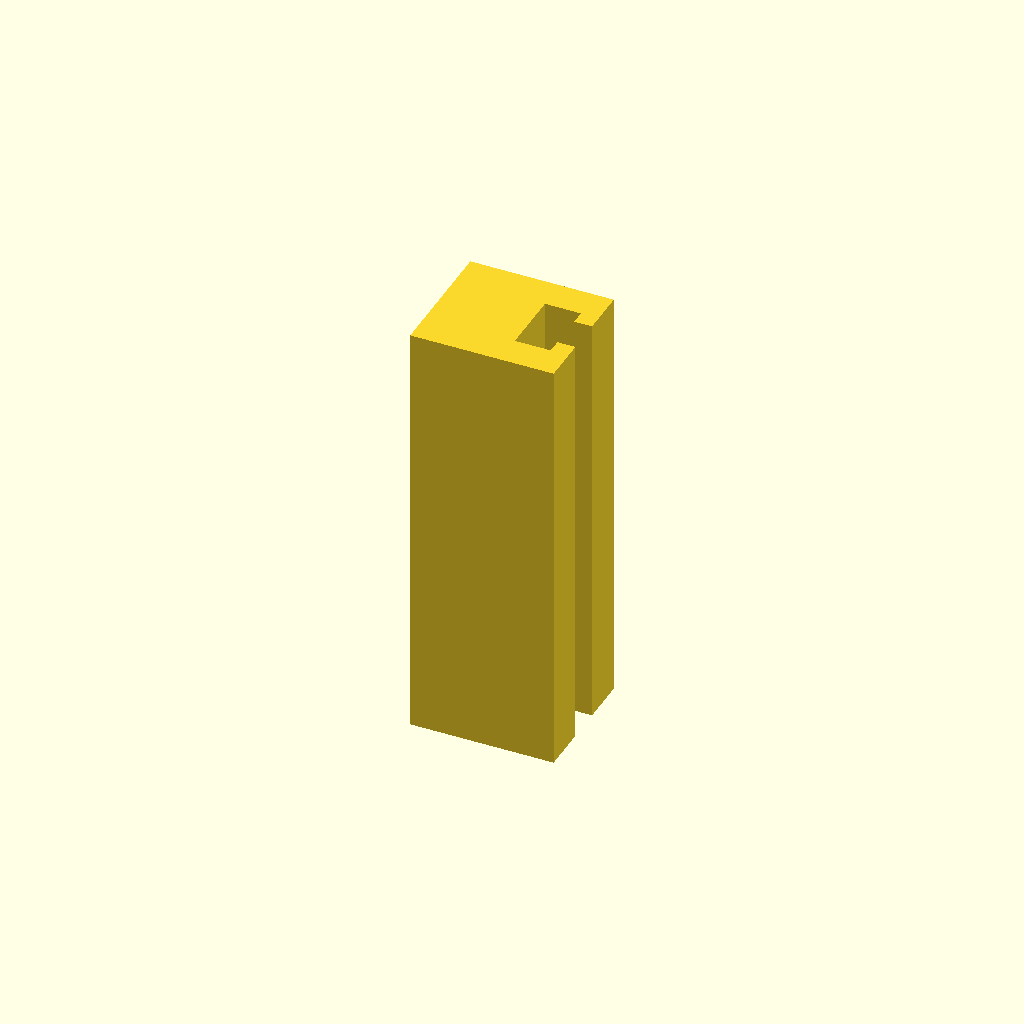
Cell 1: the model at its default parameters.
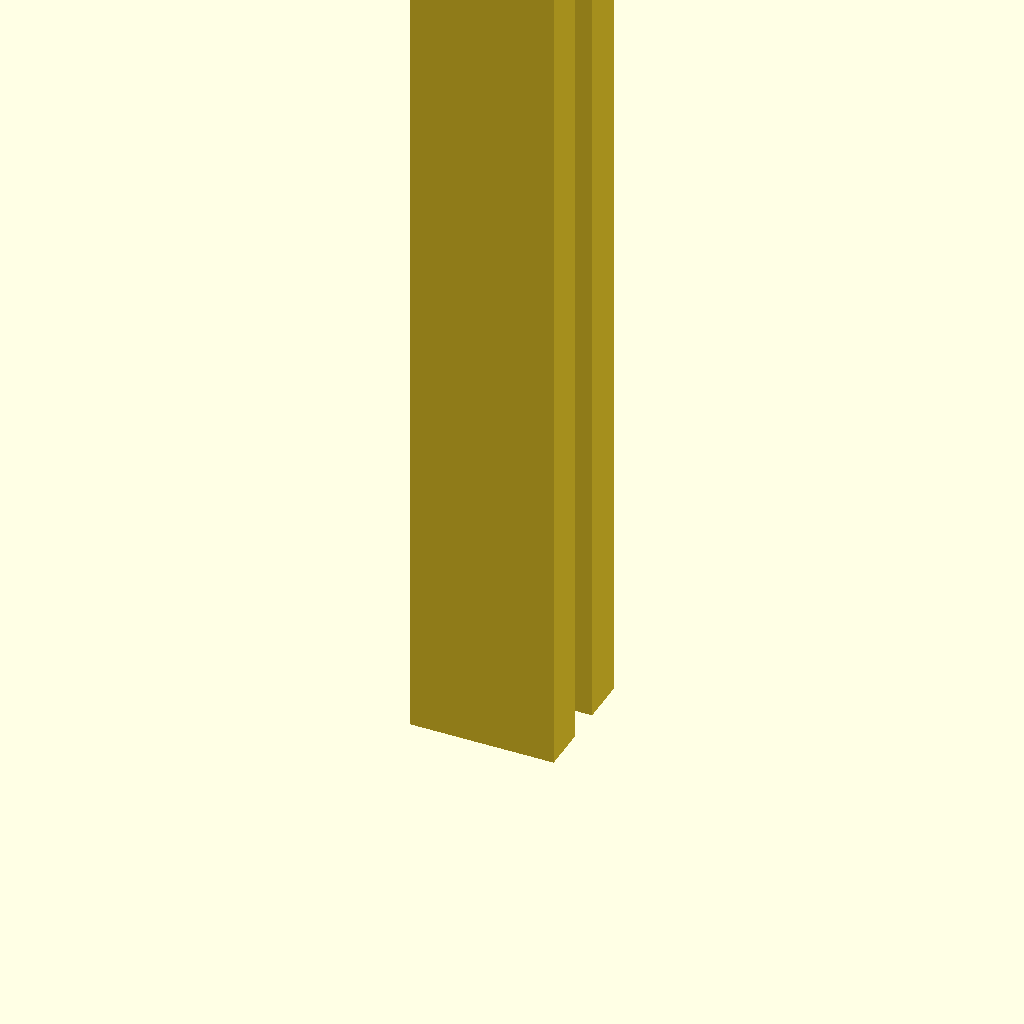
Cell 2 — profile_height set to 240, the other parameters unchanged.
One fixed orthographic camera (rotation 55°, 0°, 25°; colour scheme Cornfield) for every cell.
OpenSCAD source file optional_data/data/sketch1/tslots/part_0039.scad:
$fn = 32;

// ----------------------------------------------------------------------
// T-slot rail: 40 x 36 mm section, 120 mm long
// ----------------------------------------------------------------------

// --- parameters (mm) ---
profile_height = 120;     // extrusion height
profile_points = 12;      // points of the closed outline

profile = [[0, 0], [40, 0], [40, 13], [35, 13], [35, 9], [25, 9], [25, 27], [35, 27], [35, 23], [40, 23], [40, 36], [0, 36]];  // single closed polygon, 12 points, counter clockwise

// --- the one profile operation ---
linear_extrude(height = profile_height) polygon(points = profile);
Parameter table extracted from the source (name, type, default, range or options):
profile_height: number, default 120
profile_points: number, default 12
